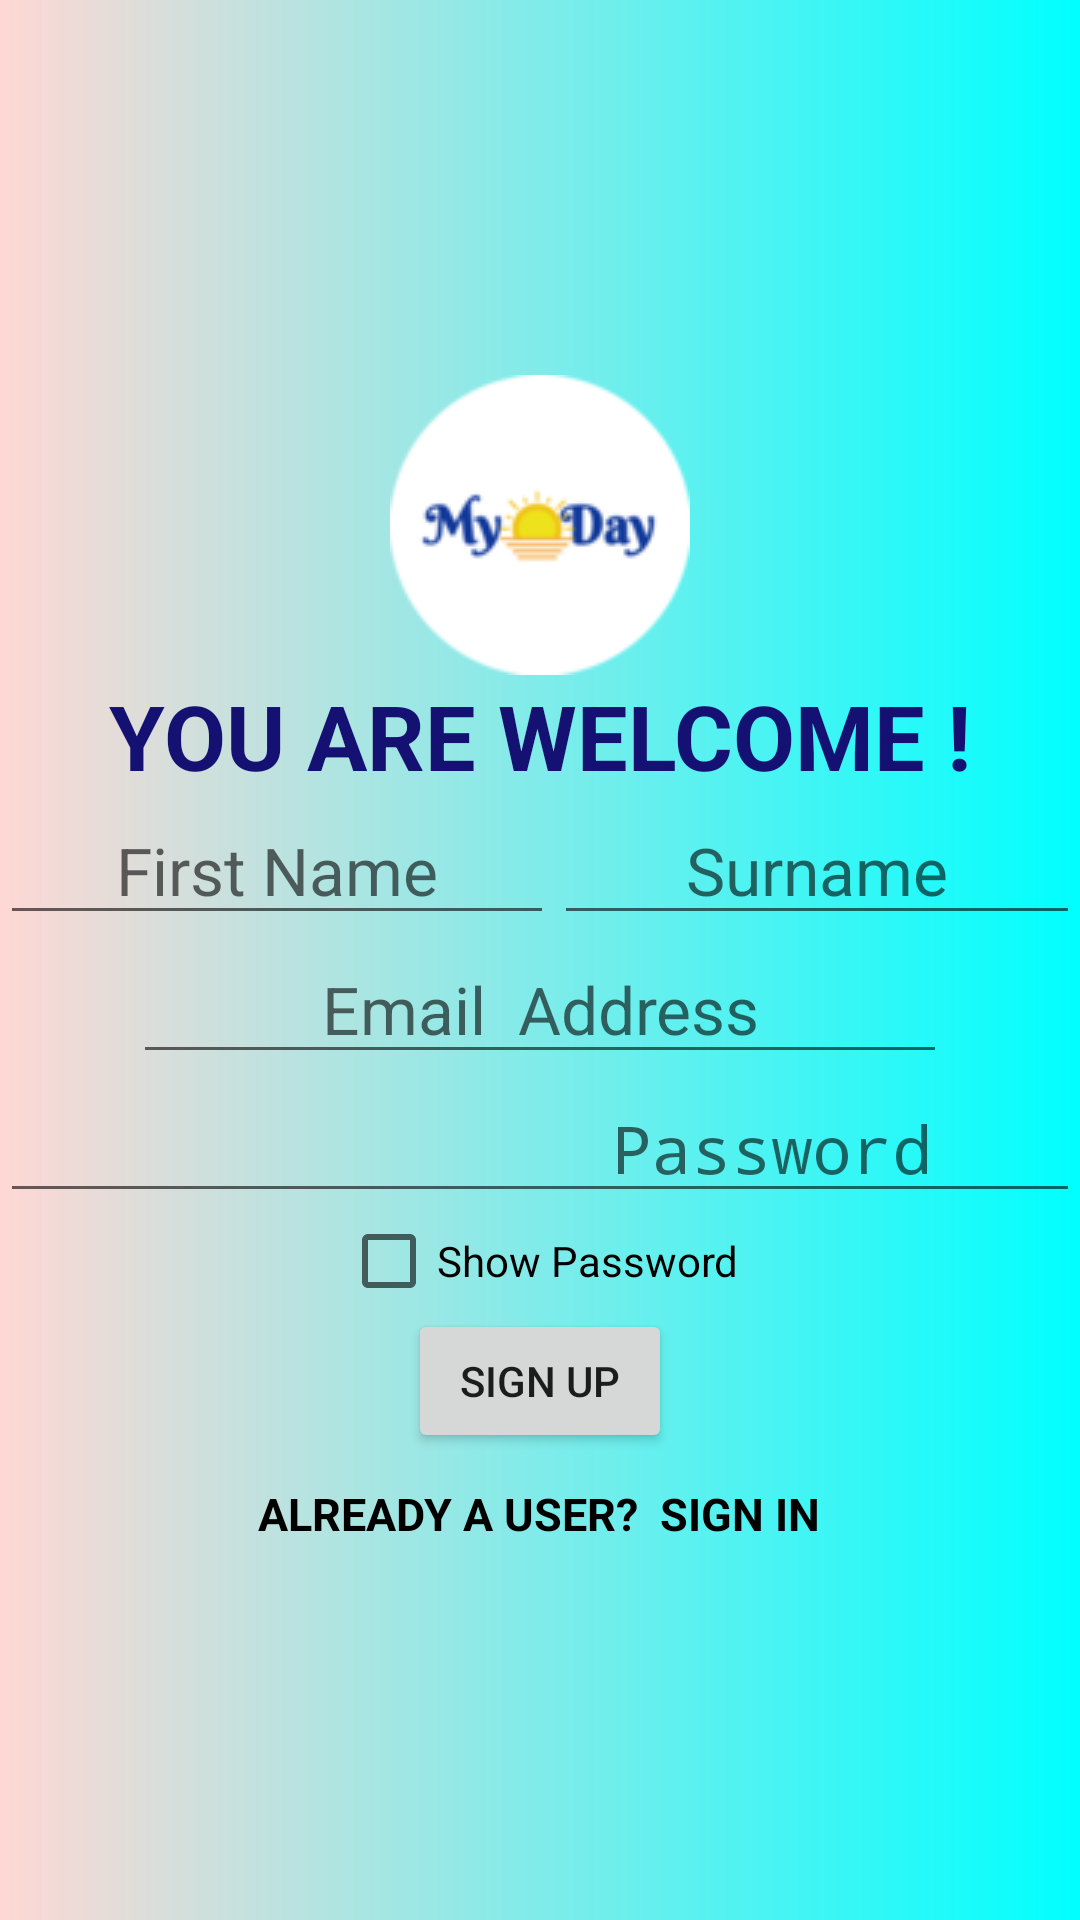

Produce the Android XML layout that renders to this screen, including the resource entries it uses.
<!-- AndroidManifest.xml: application theme AppTheme -->
<!-- res/layout/activity_register.xml -->
<?xml version="1.0" encoding="utf-8"?>
<LinearLayout xmlns:android="http://schemas.android.com/apk/res/android"
    xmlns:app="http://schemas.android.com/apk/res-auto"
    xmlns:tools="http://schemas.android.com/tools"
    android:layout_width="match_parent"
    android:layout_height="match_parent"
    android:background="@drawable/gradient"
    android:gravity="center_vertical"
    android:orientation="vertical"
    tools:context=".RegisterActivity">

    <ImageView
        android:layout_width="wrap_content"
        android:layout_height="wrap_content"
        android:layout_gravity="center_horizontal"
        android:src="@drawable/golla" />

    <TextView
        android:layout_width="wrap_content"
        android:layout_height="wrap_content"
        android:layout_gravity="center_horizontal"
        android:text="You are Welcome !"
        android:textAllCaps="true"
        android:textColor="#141172"
        android:textSize="30sp"
        android:textStyle="bold" />

    <LinearLayout
        android:layout_width="match_parent"
        android:layout_height="wrap_content"
        android:orientation="horizontal">

        <EditText
            android:id="@+id/regfn"
            android:layout_width="wrap_content"
            android:layout_height="wrap_content"

            android:layout_weight="1"
            android:gravity="center_horizontal"
            android:hint="First Name"
            android:inputType="text"
            android:textSize="22sp" />
        />

        <EditText
            android:id="@+id/regsn"
            android:layout_width="wrap_content"
            android:layout_height="wrap_content"
            android:layout_weight="1"
            android:gravity="center_horizontal"
            android:hint=" Surname "
            android:inputType="text"
            android:textSize="22sp" />
    </LinearLayout>

    <EditText
        android:id="@+id/regemail"
        android:layout_width="wrap_content"
        android:layout_height="wrap_content"
        android:layout_gravity="center"
        android:gravity="center"
        android:hint="           Email  Address           "
        android:textSize="22sp" />

    <EditText
        android:id="@+id/regpass"
        android:layout_width="wrap_content"
        android:layout_height="wrap_content"
        android:layout_gravity="center_horizontal"
        android:gravity="center"
        android:hint="               Password               "
        android:inputType="textPassword"
        android:textSize="22sp" />

    <CheckBox
        android:id="@+id/regpasschk"
        android:layout_width="wrap_content"
        android:layout_height="wrap_content"
        android:layout_gravity="center_horizontal"
        android:text="Show Password" />

    <Button
        android:id="@+id/regbut"
        android:layout_width="wrap_content"
        android:layout_height="wrap_content"
        android:layout_gravity="center_horizontal"
        android:text="Sign Up" />

    <TextView
        android:id="@+id/logtext"
        android:layout_width="wrap_content"
        android:layout_height="wrap_content"
        android:layout_gravity="center_horizontal"
        android:paddingTop="10dp"
        android:text="Already a user?  Sign In"
        android:textAllCaps="true"
        android:textColor="#000000"
        android:textSize="15sp"
        android:textStyle="bold" />
</LinearLayout>
<!-- resources referenced by this layout -->
<resources>
  <!-- drawable golla: png bitmap (drawable, 5448 bytes) -->
  <!-- drawable gradient (drawable-v24) -->
  <shape xmlns:android="http://schemas.android.com/apk/res/android" android:shape="rectangle" >
      <gradient
          android:type="linear"
          android:startColor="#FFFFD8D4"
          android:endColor="#FF00ffff"
          android:angle="360"/>
  </shape>
  <style name="AppTheme" parent="Theme.AppCompat.Light.NoActionBar">
          
          <item name="colorPrimary">#57E1F8</item>
          <item name="colorPrimaryDark">#000000</item>
          <item name="colorAccent">@color/colorAccent</item>
      </style>
  <color name="colorAccent">#D81B60</color>
</resources>
